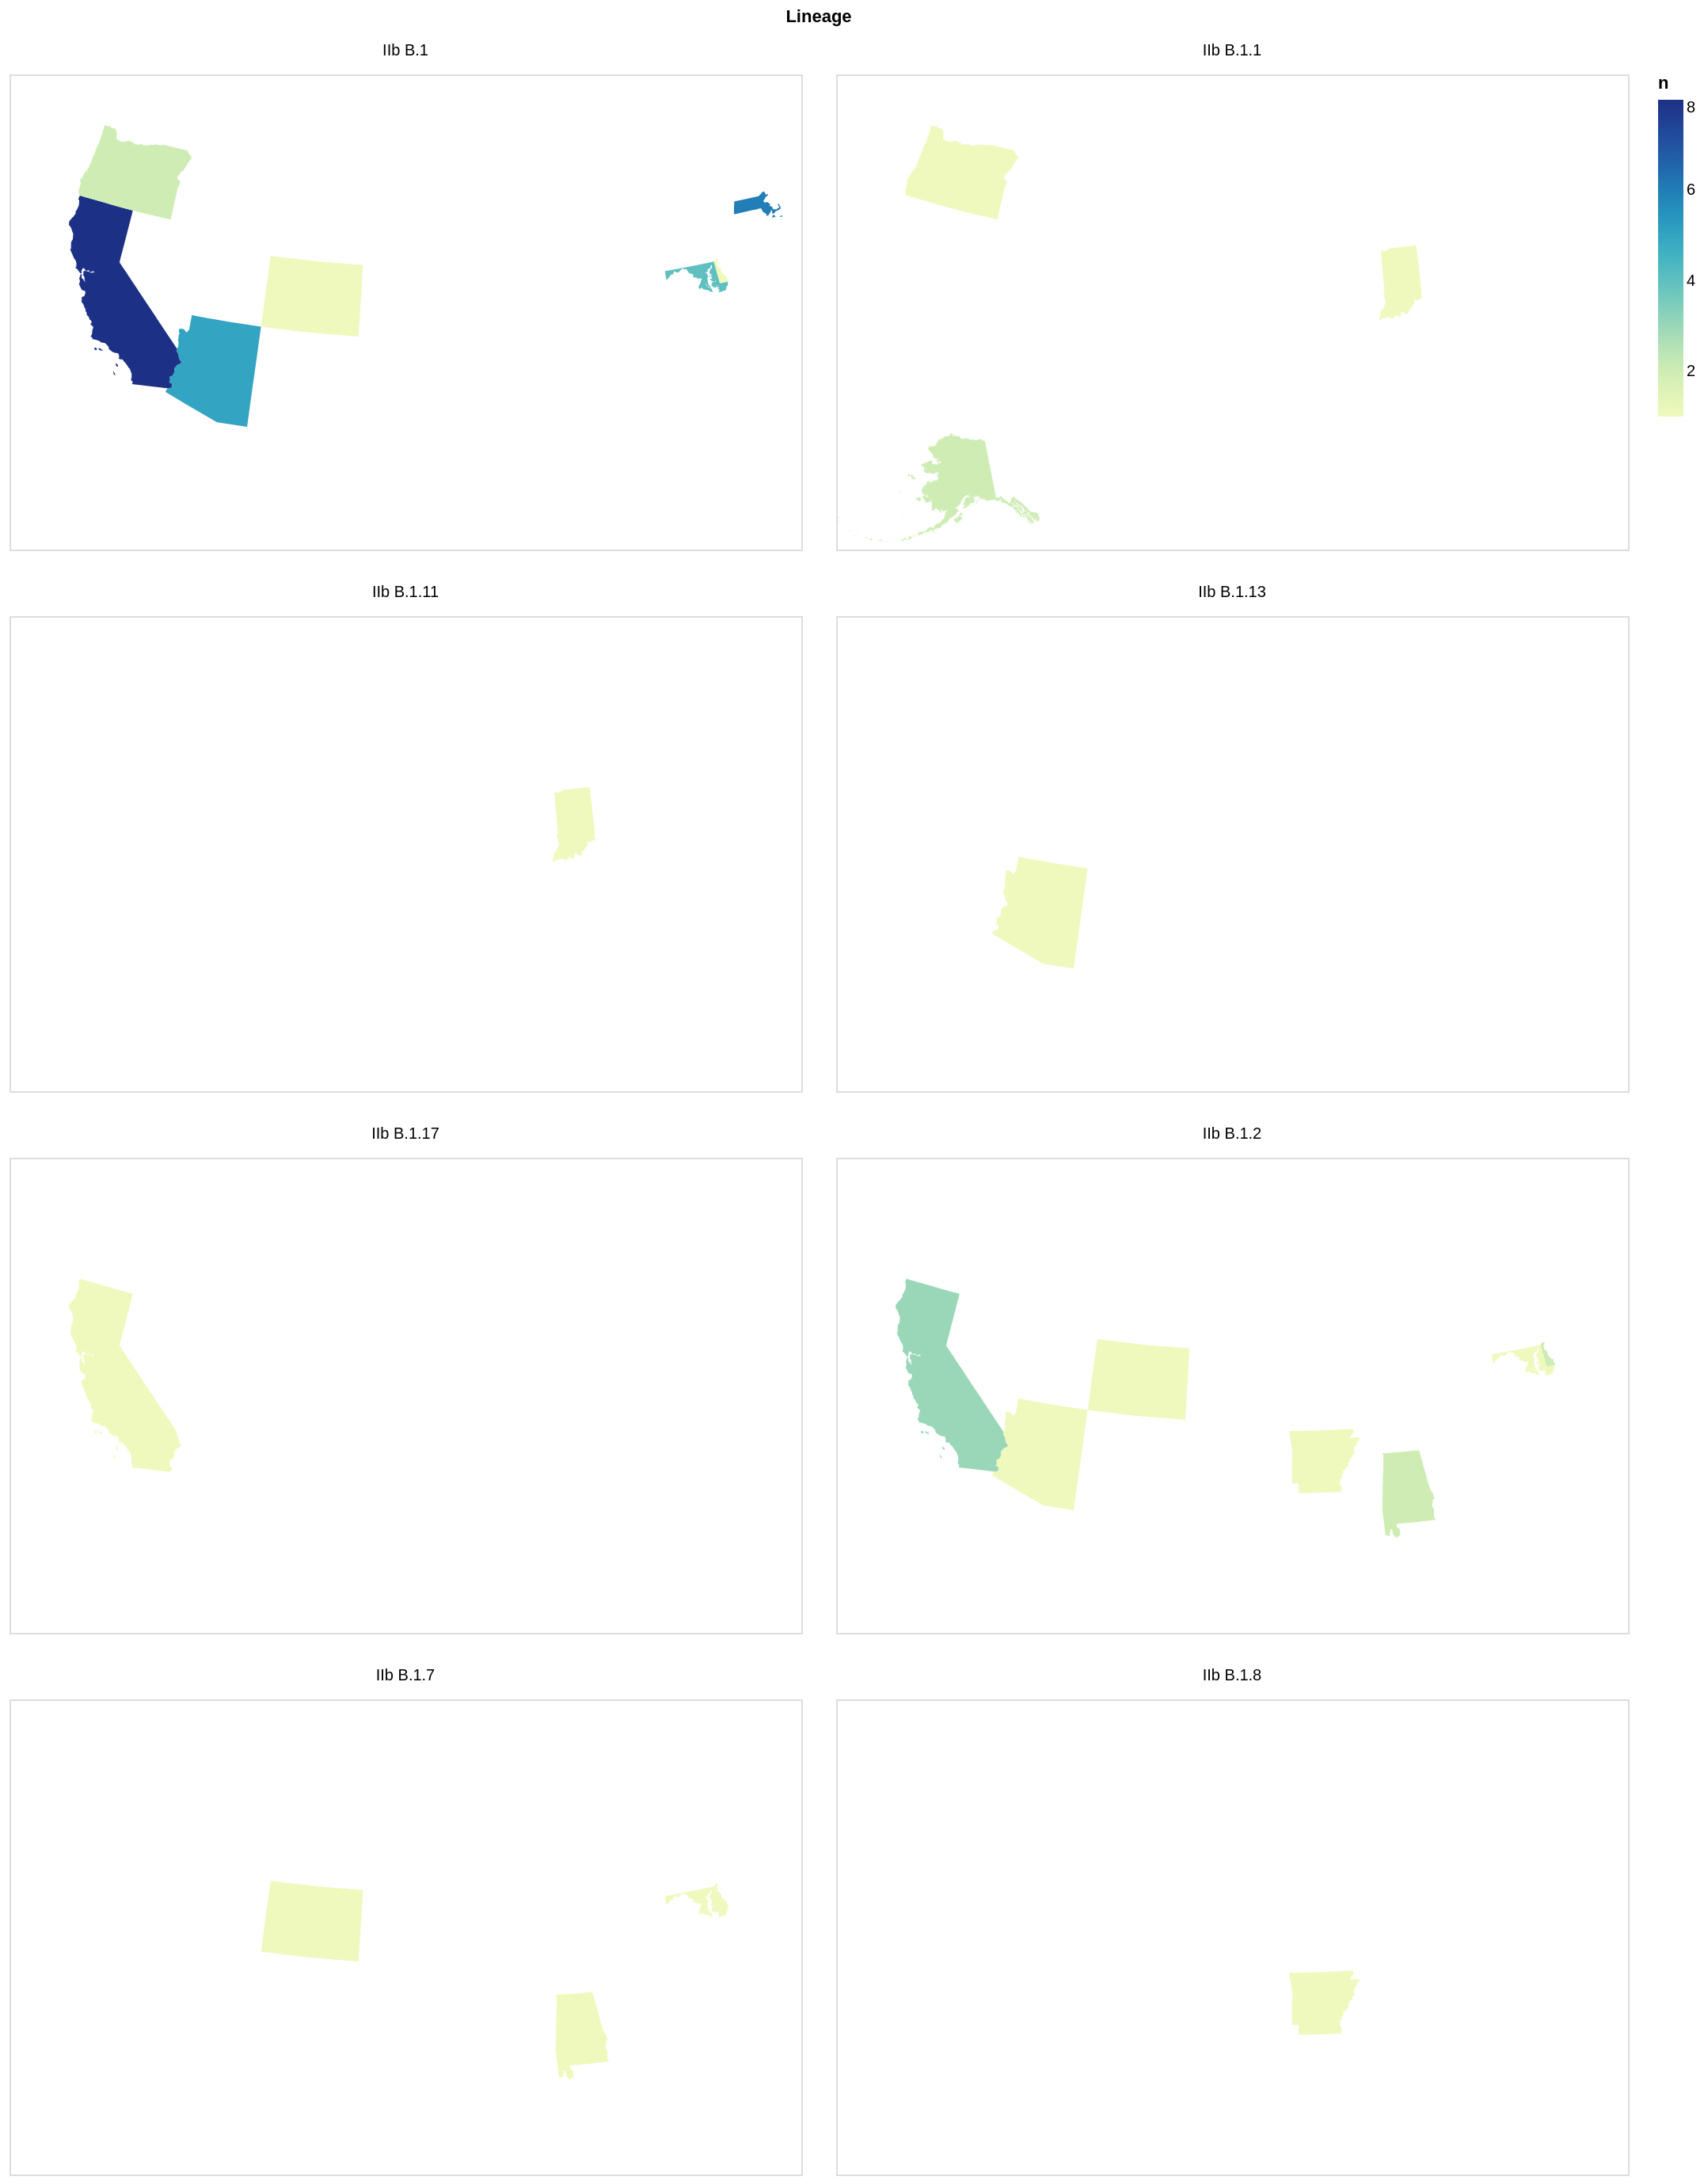

This figure's Python source:
import altair as alt
import pandas as pd

from vega_datasets import data

state_ids = data.population_engineers_hurricanes()[["state", "id"]]

df = pd.\
read_csv("gisaid_parsed.tsv", sep="\t")

df = df.assign(Lineage=df["Lineage"].fillna("No data"))

df = df[["state", "Lineage", "Collection Date"]].\
groupby(["state", "Lineage"]).\
count().\
reset_index(drop=False)

df = df.merge(
    right=state_ids,
    on="state",
    how="outer"
).\
rename(columns={
    "Collection Date": "n",
})

states = alt.topo_feature(data.us_10m.url, "states")

chart = alt.Chart(df).mark_geoshape().encode(
    shape="geo:G",
    color="n:Q",
    facet=alt.Facet("Lineage:N", columns=2),
).transform_lookup(
    lookup="id",
    from_=alt.LookupData(data=states, key="id"),
    as_="geo",
).properties(
    width=500,
    height=300
).project(
    type="albersUsa"
)

chart.save("map.png", method="selenium", scale_factor=2)
